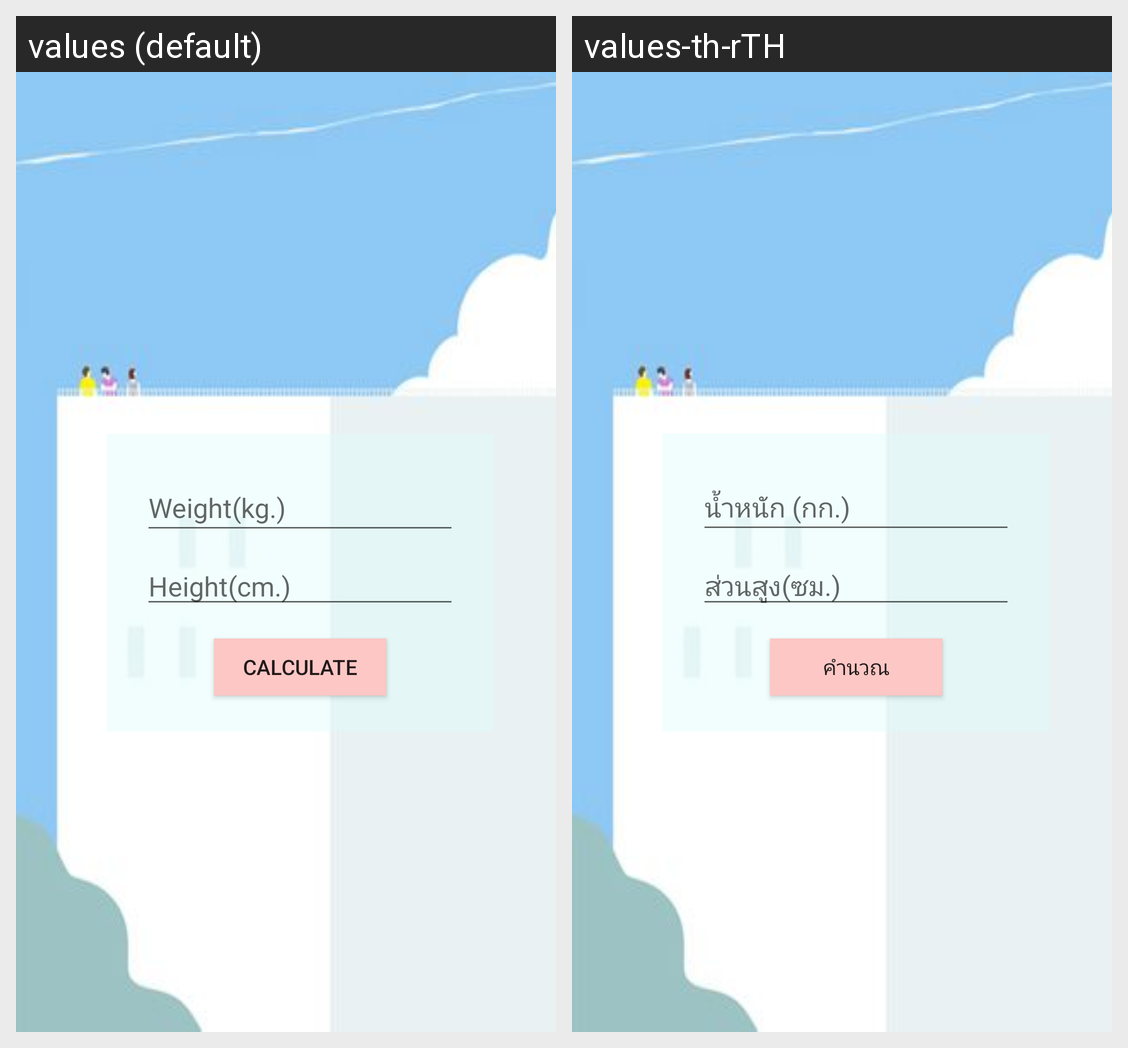

Translations of the strings shown on this Android screen, per locale in the grid:
Android screen res/layout/activity_main.xml rendered under 2 locales, left to right: values (default), values-th-rTH. Device: Nexus 5 (rendered at 1080×1920; each locale shown at half size, 540×960, under a caption strip naming it); theme AppTheme.
Strings drawn on this screen, with the default value and each locale's value (text and hints the layout hard-codes, and strings that could not be matched under every locale, appear in the picture but are not listed):

height_cm
  values: Height(cm.)
  values-th-rTH: ส่วนสูง(ซม.)

weight_kg
  values: Weight(kg.)
  values-th-rTH: น้ำหนัก (กก.)

calculater
  values: calculate
  values-th-rTH: คำนวณ
